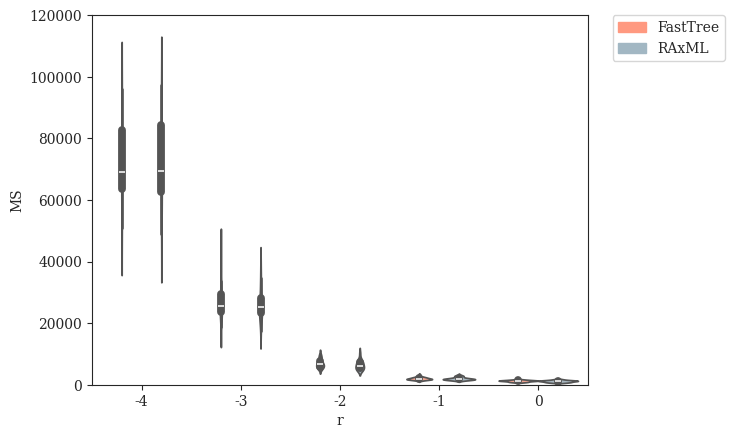

Here is the Python script that generated this plot: (Note: this script raises an exception after producing the figure.)
#! /usr/bin/env python
'''
[redacted]

Generate plots of Tree Error (MS) vs. various parameters
'''
# imports
from matplotlib import rcParams
from matplotlib.patches import Patch
import matplotlib.pyplot as plt
import numpy as np
import pandas as pd
import seaborn as sns

# settings
sns.set_style("ticks")
rcParams['font.family'] = 'serif'
pal = {'simulated':'#597DBE', 'fasttree':'#FF9980', 'raxml':'#A2B7C3'}
handles = [Patch(color=pal['fasttree'],label='FastTree'),Patch(color=pal['raxml'],label='RAxML')]

# DATASETS
# modifying r = lambdaA/lambdaB (with different lambda = lambdaA+lambdaB to keep expected branch length constant)
r_fasttree = {'r':np.array([-4]*20+[-3]*20+[-2]*20+[-1]*20+[0]*20), # values of r (log-scaled)
              'MS':np.array([65055,64640,90159,72707,68420,50961,94463,69734,92656,58516,60214,79300,55340,70843,68160,67268,86080,95909,81511,53340] + # r = 0.0001
                            [22817,25837,23348,31616,25453,24067,33668,44108,22593,24719,28680,25876,29271,23406,18751,23906,23830,38465,29845,26527] + # r = 0.001
                            [6002,5523,6755,7341,8767,5126,9399,5655,6715,7473,6666,9834,6338,5644,6227,6967,5968,8148,5411,8730] +                     # r = 0.01
                            [1715,1642,1788,2068,2235,1863,1845,1418,1737,2383,1969,2257,1744,3219,2751,1905,1892,2379,1591,2465] +                     # r = 0.1
                            [1136,1293,771,1272,1222,1495,1349,918,869,1325,1653,1449,988,1220,941,1349,1509,1277,1707,1430]                            # r = 1
             ).astype(float)}
r_raxml    = {'r':np.array([-4]*20+[-3]*20+[-2]*20+[-1]*20+[0]*20), # values of r (log-scaled)
              'MS':np.array([64781,63074,91005,70498,68701,48968,93921,69818,97273,59828,61568,83034,56376,70333,68953,69100,88350,92555,81952,54538] + # r = 0.0001
                            [23860,25118,21035,27778,23753,23742,32922,39034,22083,21444,28900,25601,26019,25420,17402,23851,21679,34572,30735,25327] + # r = 0.001
                            [5129,4688,6231,7071,7630,4850,7777,4751,5583,6921,5921,10314,7098,5400,5934,6540,5831,7817,4656,8617] +                    # r = 0.01
                            [2058,1549,1675,1821,1926,1786,1732,1748,1533,2312,2014,2067,1785,2870,2702,1587,1898,3099,1472,2663] +                     # r = 0.1
                            [705,1086,807,1177,766,1407,1339,934,907,1239,1776,1473,659,1258,1010,1239,1440,1273,1697,1263]                             # r = 1
             ).astype(float)}

# modifying r = lambdaA/lambdaB (with constant lambda = lambdaA + lambdaB)
r2_fasttree = {'r':np.array([-4]*20+[-3]*20+[-2]*20+[-1]*20+[0]*20), # values of r (log-scaled)
               'MS':np.array([58523,75820,68606,77836,82539,83870,57514,71509,70890,68886,81589,75796,69577,65998,73474,83591,77028,43364,58471,50778] + # r = 0.0001
                             [25457,30857,28651,30879,31067,19080,25122,26105,27194,20531,30303,18684,24781,25912,23032,28442,19319,27912,33688,17288] + # r = 0.001
                             [6002,5523,6755,7341,8767,5126,9399,5655,6715,7473,6666,9834,6338,5644,6227,6967,5968,8148,5411,8730] +                     # r = 0.01
                             [2206,2444,2107,2815,2436,2789,2936,2466,3103,2510,2445,2843,3123,2907,2860,2888,2373,3265,2296,2827] +                     # r = 0.1
                             [3023,2262,2112,3079,2302,2745,2554,2306,2951,2848,3043,2080,2787,3218,2851,2753,3303,2646,2424,2578]                       # r = 1
              ).astype(float)}
r2_raxml    = {'r':np.array([-4]*20+[-3]*20+[-2]*20+[-1]*20+[0]*20), # values of r (log-scaled)
               'MS':np.array([54365,70472,66901,71249,75505,75171,52406,67956,60520,62645,72208,70638,67691,60504,73715,80131,71177,39152,54748,46638] + # r = 0.0001
                             [22120,25224,28913,25204,27094,16505,23174,21393,24119,18232,29357,18151,22356,24675,22164,26725,17935,22326,28048,15067] + # r = 0.001
                             [5129,4688,6231,7071,7630,4850,7777,4751,5583,6921,5921,10314,7098,5400,5934,6540,5831,7817,4656,8617] +                    # r = 0.01
                             [2318,2413,2006,2818,2249,2596,2636,2791,3010,2569,2281,3041,2957,2968,3273,2538,2424,3105,2181,2635] +                     # r = 0.1
                             [2513,2305,2040,2927,2561,2790,2396,2260,2599,3224,3035,2259,2354,3077,2785,2409,2922,2556,2803,2536]                       # r = 1
              ).astype(float)}

# modifying lambda = lambdaA + lambdaB
l_fasttree = {'lambda':np.array([33.866]*20+[84.664]*20+[169.328]*20+[338.655]*20+[846.638]*20),
              'MS':np.array([10395,7100,8531,9016,8846,7694,9659,9224,6890,8526,9097,7723,7332,7330,5929,5783,5351,6149,6536,6560] +       # lambda = 33.86550309051126
                            [7425,5486,7473,8311,7089,5441,5239,5851,5315,7099,7500,7711,5478,7482,6000,8083,9178,5836,6239,6058] +        # lambda = 84.66375772627816
                            [6002,5523,6755,7341,8767,5126,9399,5655,6715,7473,6666,9834,6338,5644,6227,6967,5968,8148,5411,8730] +        # lambda = 169.32751545255631
                            [9080,6796,7676,10331,7480,8986,5987,6523,7022,6365,5389,7177,6841,7359,7635,10201,6822,9349,7627,9745] +      # lambda = 338.65503090511262
                            [9017,11189,9616,10855,10075,8438,10798,11405,9295,9762,13815,9350,11550,8977,8774,9381,14896,8239,9789,11438] # lambda = 846.63757726278155
             ).astype(float)}
l_raxml    = {'lambda':np.array([33.866]*20+[84.664]*20+[169.328]*20+[338.655]*20+[846.638]*20),
              'MS':np.array([9525,6059,7134,9205,8497,6140,8362,7313,6457,8033,7943,6631,6855,6118,4611,5692,4917,5912,5880,6508] +        # lambda = 33.86550309051126
                            [6442,4846,6796,6838,6838,5287,4668,5229,4531,6338,6767,6538,5756,6656,4495,7265,8170,5221,4387,4391] +        # lambda = 84.66375772627816
                            [5129,4688,6231,7071,7630,4850,7777,4751,5583,6921,5921,10314,7098,5400,5934,6540,5831,7817,4656,8617] +       # lambda = 169.32751545255631
                            [8185,6675,8324,9959,7572,8703,6114,6462,6927,6955,5148,6792,6536,8066,7749,10740,7324,8394,7412,9359] +       # lambda = 338.65503090511262
                            [9067,12684,9540,9707,9921,7984,11356,11802,8990,9664,14627,9573,11688,9486,9345,9557,13977,8811,10193,11949]  # lambda = 846.63757726278155
             ).astype(float)}

# modifying sequence length
k_fasttree = {'length':np.array([50]*20+[100]*20+[200]*20+[300]*20+[600]*20+[1200]*20+[2400]*20+[4800]*20), # values of length
              'MS':np.array([13059,11068,12225,10213,12713,16731,13832,16722,12596,12908,15296,13703,11425,14150,11582,13700,12820,15919,15232,14237] + # length = 50
                            [10814,10695,13787,9333,12179,12163,8489,11381,11001,9828,11345,15960,11595,9292,10611,10957,9261,9344,8432,8589] +         # length = 100
                            [9722,9090,8985,8271,6860,7583,9435,7534,7155,8227,8221,6828,6542,7005,7609,9577,8032,11759,10060,9237] +                   # length = 200
                            [6002,5523,6755,7341,8767,5126,9399,5655,6715,7473,6666,9834,6338,5644,6227,6967,5968,8148,5411,8730] +                     # length = 300
                            [3333,5583,4320,6009,5765,5478,4422,3443,4395,4178,5970,5068,5228,7043,5328,3767,4114,4350,5099,5164] +                     # length = 600
                            [2877,2136,3284,5239,2777,5418,4529,3278,3318,3458,3623,4970,3571,3317,3331,2999,3807,3181,2794,3917] +                     # length = 1200
                            [3639,3326,2467,1611,1661,3283,1481,1693,3850,1558,1546,1489,2792,1703,3138,3613,1491,1301,2194,1440] +                     # length = 2400
                            [1042,1734,1320,1039,1158,1354,1529,1625,1689,1628,1341,1244,1662,2292,1344,798,1538,1412,1210,2499]                        # length = 4800
             ).astype(float)}
k_raxml    = {'length':np.array([50]*20+[100]*20+[200]*20+[300]*20+[600]*20+[1200]*20+[2400]*20+[4800]*20), # values of length
              'MS':np.array([12485,11083,11539,9757,12522,14897,13619,12605,12035,12721,15124,13203,10509,15033,12527,12441,11598,16562,14794,13682] +  # length = 50
                            [10210,10883,14036,8127,12074,11091,8630,11036,9539,10422,9415,13713,10565,9227,9898,11455,9005,8582,7245,8445] +           # length = 100
                            [9580,8649,8169,8227,6275,6837,10235,6215,7271,7737,7012,6732,5773,6737,7764,9098,7011,10899,9136,8405] +                   # length = 200
                            [5129,4688,6231,7071,7630,4850,7777,4751,5583,6921,5921,10314,7098,5400,5934,6540,5831,7817,4656,8617] +                    # length = 300
                            [3139,4827,3691,5092,5280,4063,3267,2963,4615,3997,4996,4332,4415,7820,5232,3533,3659,4355,4597,4426] +                     # length = 600
                            [1924,1951,2890,4563,2170,4613,4178,2897,2651,2719,4092,3363,2883,3077,3042,2827,2387,3279,2637,3555] +                     # length = 1200
                            [2941,3353,2512,2023,1488,2814,1748,1721,3637,1226,1423,1422,1945,1546,2667,2817,1565,1215,2155,1124] +                     # length = 2400
                            [1025,1681,1596,687,1177,1272,2022,1315,1578,1419,1285,1188,1572,1663,1243,734,929,1236,1219,1686]                          # length = 4800
             ).astype(float)}

# modifying deviation from ultrametricity
g_fasttree = {'gammarate':np.array([2.952]*20+[5.904]*20+[29.518]*20+[147.591]*20+[295.182]*20+[float('inf')]*20),
              'MS':np.array([6399,7961,6215,6870,5870,6529,7352,5351,6439,7337,4874,6576,8636,5822,7899,5921,7709,6924,8185,6083] +  # gamma = 2.95181735298926
                            [8029,7473,5955,8906,7226,7233,6884,7517,7681,7397,5649,6576,6212,9894,6260,9288,9884,8430,6611,7159] +  # gamma = 5.90363470597852
                            [6002,5523,6755,7341,8767,5126,9399,5655,6715,7473,6666,9834,6338,5644,6227,6967,5968,8148,5411,8730] +  # gamma = 29.518173529892621
                            [9817,6512,4654,5679,7420,5938,6736,7223,6234,7323,5824,6398,5959,8938,6134,5969,8373,6939,8394,6151] +  # gamma = 147.590867649463
                            [5400,6532,8348,4737,5841,5896,6752,7726,6610,6651,8037,7225,6040,6832,5395,8404,6827,5098,6142,6778] +  # gamma = 295.181735298926
                            [6762,6383,7136,6539,5804,6029,4735,5952,9959,5945,4183,7511,5294,5218,7275,6723,7703,7172,6612,7390]    # gamma = infinity
             ).astype(float)}
g_raxml    = {'gammarate':np.array([2.952]*20+[5.904]*20+[29.518]*20+[147.591]*20+[295.182]*20+[float('inf')]*20),
              'MS':np.array([5555,7836,6544,6529,5132,6261,7475,4777,6056,6956,4612,5538,7533,5602,7087,7132,7033,6498,6334,5744] +  # gamma = 2.95181735298926
                            [7366,6836,5907,8064,7230,6444,6410,6987,7120,6474,5839,6329,6059,8810,5992,8395,7460,6831,6969,5937] +  # gamma = 5.90363470597852
                            [5129,4688,6231,7071,7630,4850,7777,4751,5583,6921,5921,10314,7098,5400,5934,6540,5831,7817,4656,8617] + # gamma = 29.518173529892621
                            [9405,6345,4205,5817,6065,5808,6209,6200,5929,6587,4798,6590,4921,8493,5575,6565,7217,4961,6743,5220] +  # gamma = 147.590867649463
                            [5218,5109,7022,4378,5302,5446,5897,7475,5677,6758,7491,6863,5738,6240,5565,7909,6849,5009,6007,6764] +  # gamma = 295.181735298926
                            [6464,5353,6586,5898,5297,6546,4944,5997,8332,5321,4158,6517,5148,4620,7505,5915,6873,6369,5227,7081]    # gamma = infinity
             ).astype(float)}

# plot tree error (MS) vs. r (with different lambda = lambdaA+lambdaB to keep expected branch length constant)
fig = plt.figure()
x = np.array([-4,-3,-2,-1,0])
df = {'r':{},'MS':{},'category':{}}
for i in range(len(r_fasttree['MS'])):
    currNum = len(df['r'])
    df['r'][currNum] = r_fasttree['r'][i]
    df['MS'][currNum] = r_fasttree['MS'][i]
    df['category'][currNum] = 'fasttree'
    currNum = len(df['r'])
    df['r'][currNum] = r_raxml['r'][i]
    df['MS'][currNum] = r_raxml['MS'][i]
    df['category'][currNum] = 'raxml'
df = pd.DataFrame(df)
ax = sns.violinplot(x='r',y='MS',hue='category',data=df,order=x,palette=pal)
plt.ylim(0,120000)
legend = plt.legend(handles=handles,bbox_to_anchor=(1.05, 1), loc=2, borderaxespad=0., frameon=True)
sns.plt.xlabel(r'$\log_{10}{r} = \log_{10}{\left(\frac{\lambda_A}{\lambda_B}\right)}\ \left(E(l_b)=0.298\right)$',fontsize=14)
sns.plt.ylabel('Tree Error (MS)',fontsize=14)
sns.plt.title(r'Tree Error (MS) vs. $\log_{10}{r}\ \left(E(l_b)=0.298\right)$',fontsize=18,y=1.05)
sns.plt.show()
fig.savefig('tree-error-ms_vs_r_const-exp-branch-length.pdf', format='pdf', bbox_inches='tight')
plt.close()

# plot tree error (MS) vs. r (with constant lambda = lambdaA + lambdaB)
fig = plt.figure()
x = np.array([-4,-3,-2,-1,0])
df = {'r':{},'MS':{},'category':{}}
for i in range(len(r2_fasttree['MS'])):
    currNum = len(df['r'])
    df['r'][currNum] = r2_fasttree['r'][i]
    df['MS'][currNum] = r2_fasttree['MS'][i]
    df['category'][currNum] = 'fasttree'
    currNum = len(df['r'])
    df['r'][currNum] = r2_raxml['r'][i]
    df['MS'][currNum] = r2_raxml['MS'][i]
    df['category'][currNum] = 'raxml'
df = pd.DataFrame(df)
ax = sns.violinplot(x='r',y='MS',hue='category',data=df,order=x,palette=pal)
plt.ylim(0,120000)
legend = plt.legend(handles=handles,bbox_to_anchor=(1.05, 1), loc=2, borderaxespad=0., frameon=True)
sns.plt.xlabel(r'$\log_{10}{r} = \log_{10}{\left(\frac{\lambda_A}{\lambda_B}\right)}\ \left(\lambda = \lambda_A + \lambda_B = 169\right)$',fontsize=14)
sns.plt.ylabel('Tree Error (MS)',fontsize=14)
sns.plt.title(r'Tree Error (MS) vs. $\log_{10}{r}\ \left(\lambda=\lambda_A+\lambda_B=169\right)$',fontsize=18,y=1.05)
sns.plt.show()
fig.savefig('tree-error-ms_vs_r_const-lambda.pdf', format='pdf', bbox_inches='tight')
plt.close()

# plot tree error (MS) vs. lambda
fig = plt.figure()
x = np.array([33.866,84.664,169.328,338.655,846.638])
df = {'lambda':{},'MS':{},'category':{}}
for i in range(len(l_fasttree['MS'])):
    currNum = len(df['lambda'])
    df['lambda'][currNum] = l_fasttree['lambda'][i]
    df['MS'][currNum] = l_fasttree['MS'][i]
    df['category'][currNum] = 'fasttree'
    currNum = len(df['lambda'])
    df['lambda'][currNum] = l_raxml['lambda'][i]
    df['MS'][currNum] = l_raxml['MS'][i]
    df['category'][currNum] = 'raxml'
df = pd.DataFrame(df)
ax = sns.violinplot(x='lambda',y='MS',hue='category',data=df,order=x,palette=pal)
plt.ylim(0,120000)
legend = plt.legend(handles=handles,bbox_to_anchor=(1.05, 1), loc=2, borderaxespad=0., frameon=True)
sns.plt.xlabel(r'$\lambda = \lambda_A + \lambda_B$',fontsize=14)
sns.plt.ylabel('Tree Error (MS)',fontsize=14)
sns.plt.title(r'Tree Error (MS) vs. $\lambda$',fontsize=18,y=1.05)
sns.plt.show()
fig.savefig('tree-error-ms_vs_lambda.pdf', format='pdf', bbox_inches='tight')
plt.close()

# plot tree error (MS) vs. length
fig = plt.figure()
x = np.array([50,100,200,300,600,1200,2400,4800])
df = {'length':{},'MS':{},'category':{}}
for i in range(len(k_fasttree['MS'])):
    currNum = len(df['length'])
    df['length'][currNum] = k_fasttree['length'][i]
    df['MS'][currNum] = k_fasttree['MS'][i]
    df['category'][currNum] = 'fasttree'
    currNum = len(df['length'])
    df['length'][currNum] = k_raxml['length'][i]
    df['MS'][currNum] = k_raxml['MS'][i]
    df['category'][currNum] = 'raxml'
df = pd.DataFrame(df)
ax = sns.violinplot(x='length',y='MS',hue='category',data=df,order=x,palette=pal)
plt.ylim(0,120000)
legend = plt.legend(handles=handles,bbox_to_anchor=(1.05, 1), loc=2, borderaxespad=0., frameon=True)
sns.plt.xlabel('Sequence Length',fontsize=14)
sns.plt.ylabel('Tree Error (MS)',fontsize=14)
sns.plt.title('Tree Error (MS) vs. Sequence Length',fontsize=18,y=1.05)
sns.plt.show()
fig.savefig('tree-error-ms_vs_length.pdf', format='pdf', bbox_inches='tight')
plt.close()

# plot tree error (MS) vs. gamma rate
fig = plt.figure()
x = np.array([2.952,5.904,29.518,147.591,295.182,float('inf')])
df = {'gammarate':{},'MS':{},'category':{}}
for i in range(len(g_fasttree['MS'])):
    currNum = len(df['gammarate'])
    df['gammarate'][currNum] = g_fasttree['gammarate'][i]
    df['MS'][currNum] = g_fasttree['MS'][i]
    df['category'][currNum] = 'fasttree'
    currNum = len(df['gammarate'])
    df['gammarate'][currNum] = g_fasttree['gammarate'][i]
    df['MS'][currNum] = g_fasttree['MS'][i]
    df['category'][currNum] = 'raxml'
df = pd.DataFrame(df)
ax = sns.violinplot(x='gammarate',y='MS',hue='category',data=df,order=x,palette=pal)
plt.ylim(0,120000)
legend = plt.legend(handles=handles,bbox_to_anchor=(1.05, 1), loc=2, borderaxespad=0., frameon=True)
sns.plt.xlabel(r'Gamma Distribution Rate $\left(\alpha\right)$',fontsize=14)
sns.plt.ylabel('Tree Error (MS)',fontsize=14)
sns.plt.title('Tree Error (MS) vs. Deviation from Ultrametricity',fontsize=18,y=1.05)
sns.plt.show()
fig.savefig('tree-error-ms_vs_gammarate.pdf', format='pdf', bbox_inches='tight')
plt.close()